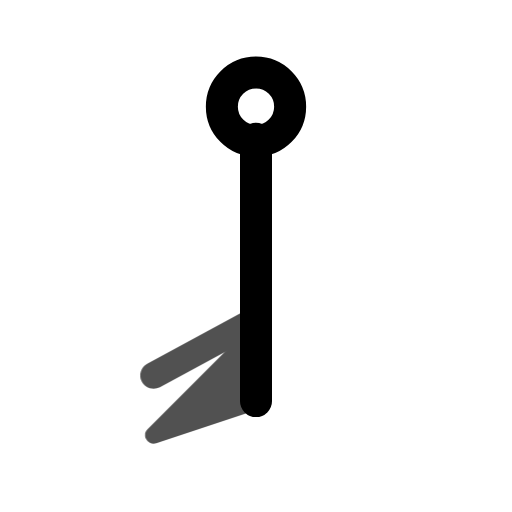
t = 0.00 s
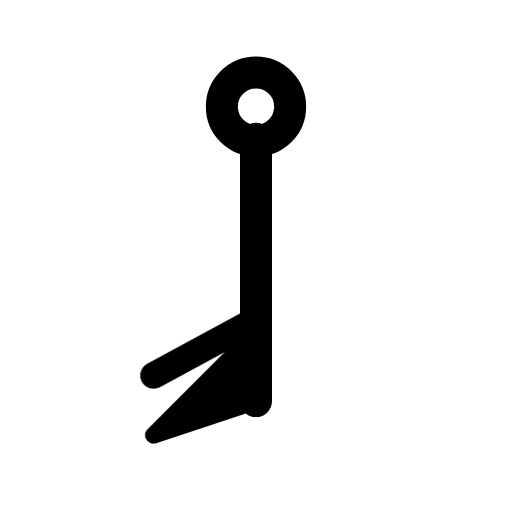
t = 0.80 s
t = 1.09 s: frame unchanged from t = 0.80 s, image omitted
t = 1.74 s: frame unchanged from t = 0.80 s, image omitted
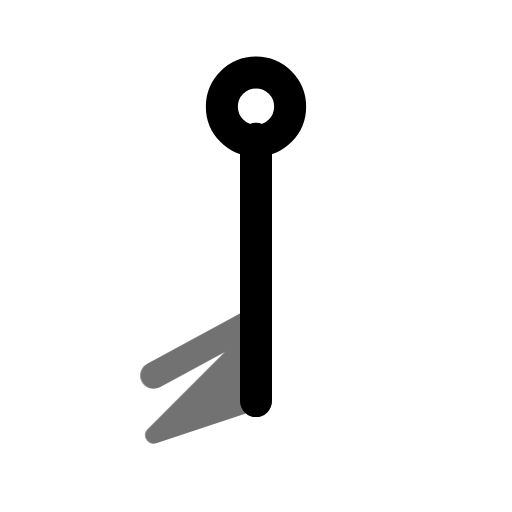
t = 2.26 s
t = 3.05 s: frame unchanged from t = 0.80 s, image omitted

The animated SVG that drew these frames (rendered in a browser with its animation timeline set to each time). Animation: 1 CSS @keyframes rule; one cycle of 3.45 s, repeats indefinitely.

<svg xmlns="http://www.w3.org/2000/svg" width="24" height="24" fill="none" stroke="currentColor" stroke-linecap="round" stroke-linejoin="round" stroke-width="2" viewBox="0 0 24 24">
    <!-- Generated by scripts/icon-expansion/generate.mjs -->
    <style>
        @media (prefers-reduced-motion: no-preference) {
            @keyframes ira-exp-pulse { 0%, 100% { opacity: 1; } 22% { opacity: .45; } 40% { opacity: 1; } }
            [data-ira-motion="wind-barb-s-60kt"] { transform-box: fill-box; transform-origin: center; animation: ira-exp-pulse 2.65s ease-in-out -0.8s infinite; }
        }
    </style>
    <g transform="rotate(180 12 12)"><g stroke-width="1.5"><path d="M12 5.2V17.5"/><circle cx="12" cy="19" r="1.6"/></g></g>
    <g data-ira-motion="wind-barb-s-60kt"><g transform="rotate(180 12 12)"><g stroke-width="1.25"><path d="M12 5.2l4.8 -1.6 -4.8 4.8z" fill="currentColor" stroke-width=".8"/><path d="M12 9l4.8 -2.6"/></g></g></g>
</svg>
